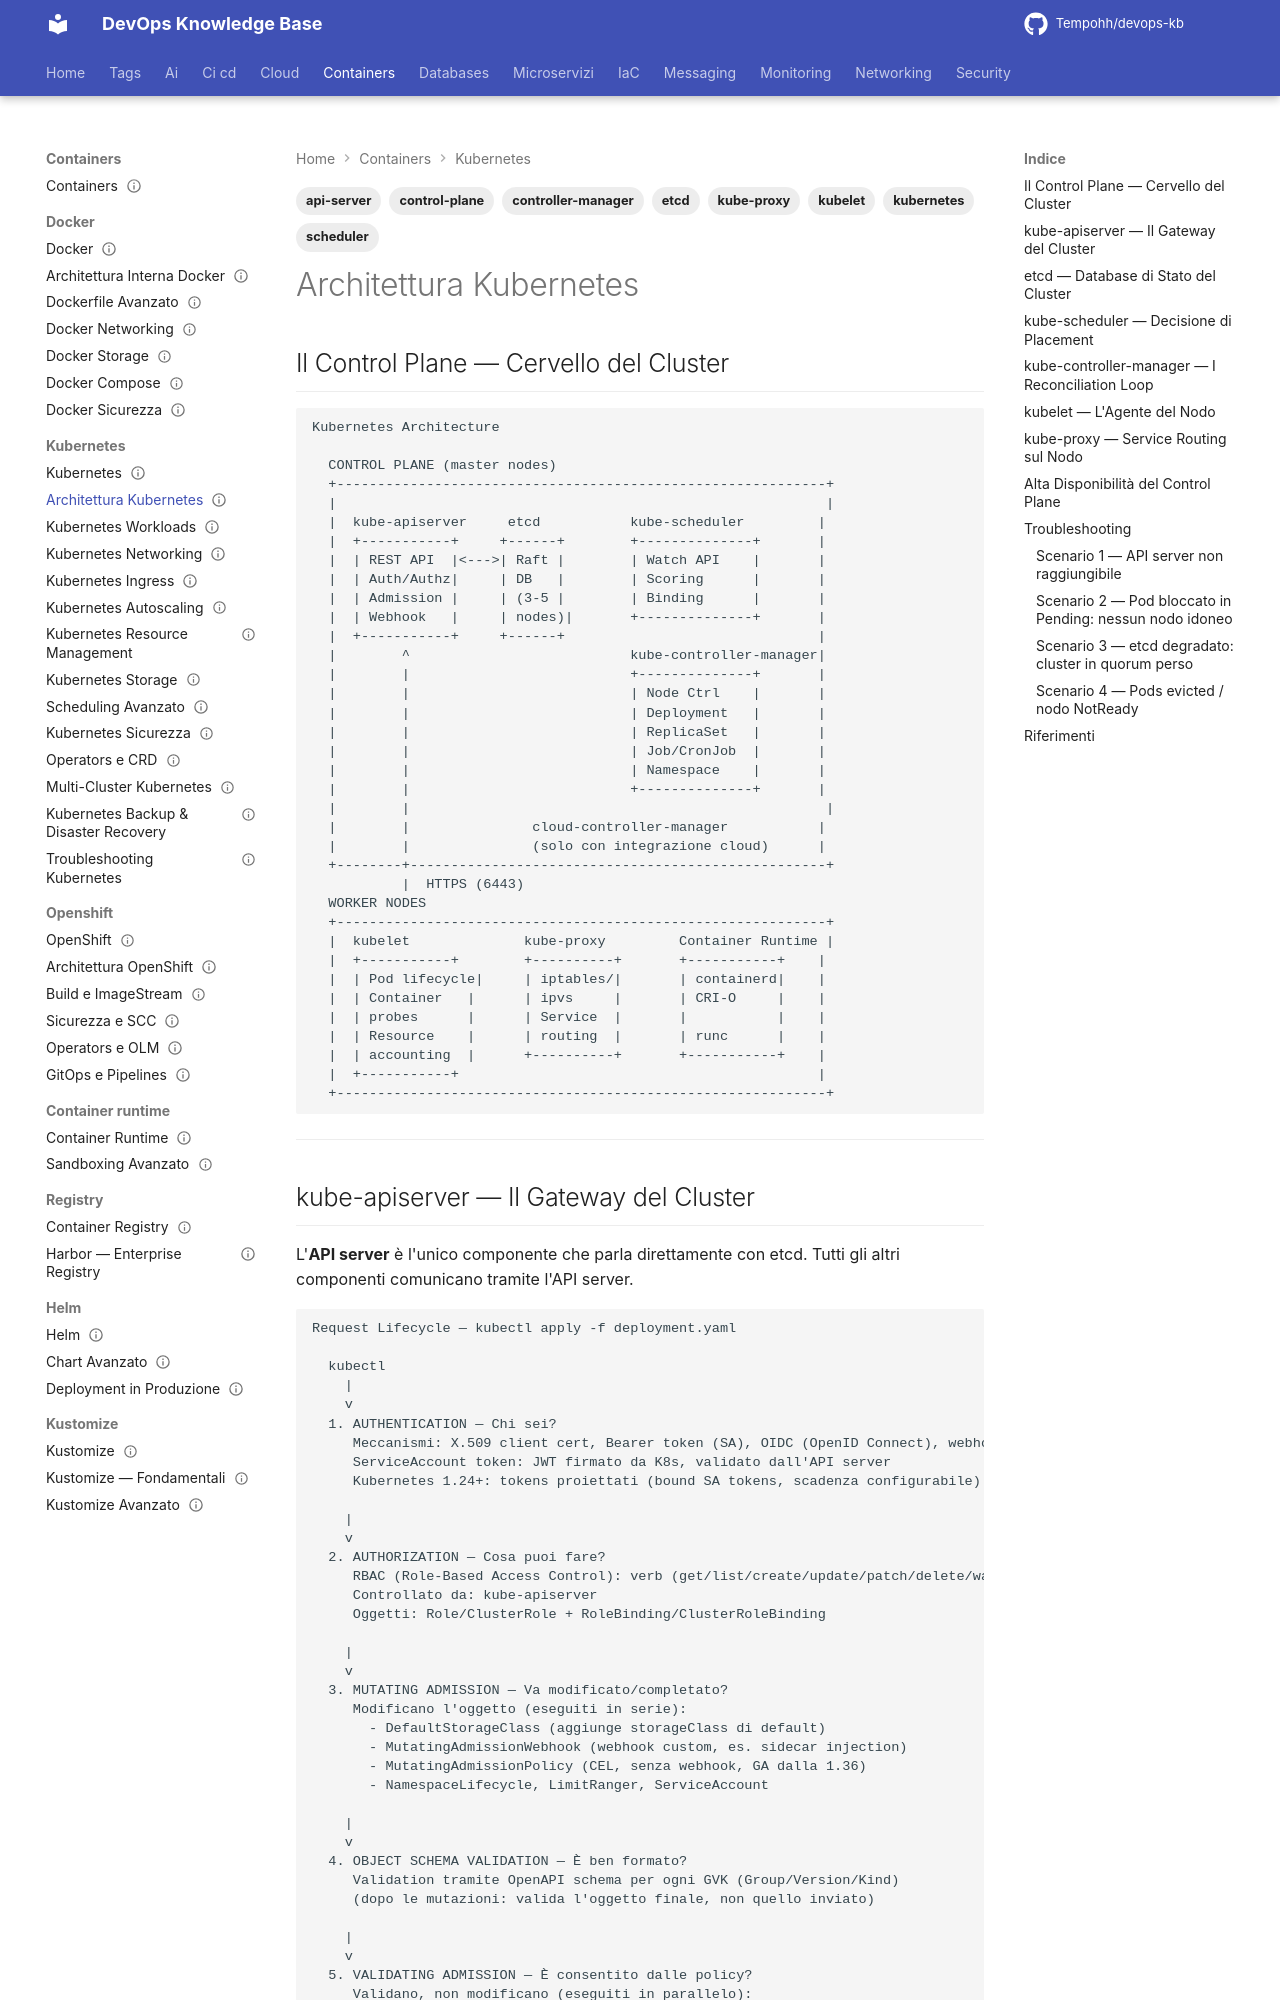

repository: Tempohh/devops-kb · page: containers/kubernetes/architettura/index.html · generator: mkdocs

---
title: "Architettura Kubernetes"
slug: architettura
category: containers
tags: [kubernetes, control-plane, etcd, api-server, scheduler, controller-manager, kubelet, kube-proxy]
search_keywords: [kubernetes architecture deep dive, kubernetes control plane components, etcd kubernetes, kube-apiserver, kube-scheduler, kube-controller-manager, cloud-controller-manager, kubelet, kube-proxy, kubernetes request lifecycle, watch mechanism kubernetes, informer kubernetes, leader election kubernetes]
parent: containers/kubernetes/_index
related: [containers/kubernetes/workloads, containers/kubernetes/operators-crd]
official_docs: https://kubernetes.io/docs/concepts/overview/components/
status: reviewed
difficulty: expert
last_updated: 2026-10-04
last_verified: 2026-10-04
---

# Architettura Kubernetes

## Il Control Plane — Cervello del Cluster

```
Kubernetes Architecture

  CONTROL PLANE (master nodes)
  +------------------------------------------------------------+
  |                                                            |
  |  kube-apiserver     etcd           kube-scheduler         |
  |  +-----------+     +------+        +--------------+       |
  |  | REST API  |<--->| Raft |        | Watch API    |       |
  |  | Auth/Authz|     | DB   |        | Scoring      |       |
  |  | Admission |     | (3-5 |        | Binding      |       |
  |  | Webhook   |     | nodes)|       +--------------+       |
  |  +-----------+     +------+                               |
  |        ^                           kube-controller-manager|
  |        |                           +--------------+       |
  |        |                           | Node Ctrl    |       |
  |        |                           | Deployment   |       |
  |        |                           | ReplicaSet   |       |
  |        |                           | Job/CronJob  |       |
  |        |                           | Namespace    |       |
  |        |                           +--------------+       |
  |        |                                                   |
  |        |               cloud-controller-manager           |
  |        |               (solo con integrazione cloud)      |
  +--------+---------------------------------------------------+
           |  HTTPS (6443)
  WORKER NODES
  +------------------------------------------------------------+
  |  kubelet              kube-proxy         Container Runtime |
  |  +-----------+        +----------+       +-----------+    |
  |  | Pod lifecycle|     | iptables/|       | containerd|    |
  |  | Container   |      | ipvs     |       | CRI-O     |    |
  |  | probes      |      | Service  |       |           |    |
  |  | Resource    |      | routing  |       | runc      |    |
  |  | accounting  |      +----------+       +-----------+    |
  |  +-----------+                                            |
  +------------------------------------------------------------+
```

---
